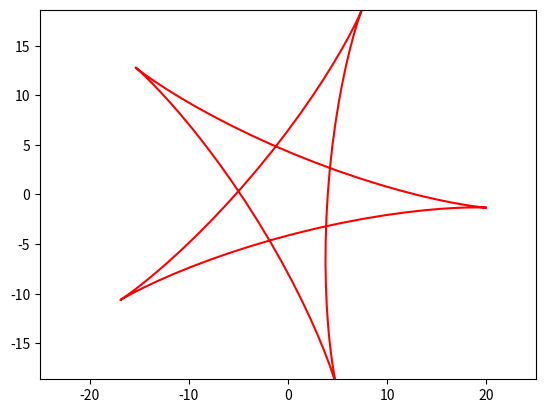

The matplotlib source for this figure:
import numpy as np
import matplotlib.pyplot as plt
from matplotlib.animation import FuncAnimation


fig, ax = plt.subplots() 

edge = 25
plt.axis('equal')
ax.set_xlim(-edge, edge)
ax.set_ylim(-edge, edge)

ball, = plt.plot([], [], '-', color='r', label='Ball')


def ball_move(t):
    T=np.arange(0, 4*np.pi, 0.1)
    x0 = 12*np.cos(T)+8*np.cos(1.5*T)
    y0 = 12*np.sin(T)-8*np.sin(1.5*T)

    x = x0*np.cos(t)-y0*np.sin(t)
    y = y0*np.cos(t)+x0*np.sin(t)
    return x, y

def update(i):
    ball.set_data(ball_move(t=i))

ani = FuncAnimation(fig, update, frames=np.arange(0, 4*np.pi, 0.1), interval=100)
ani.save('anim3.gif')